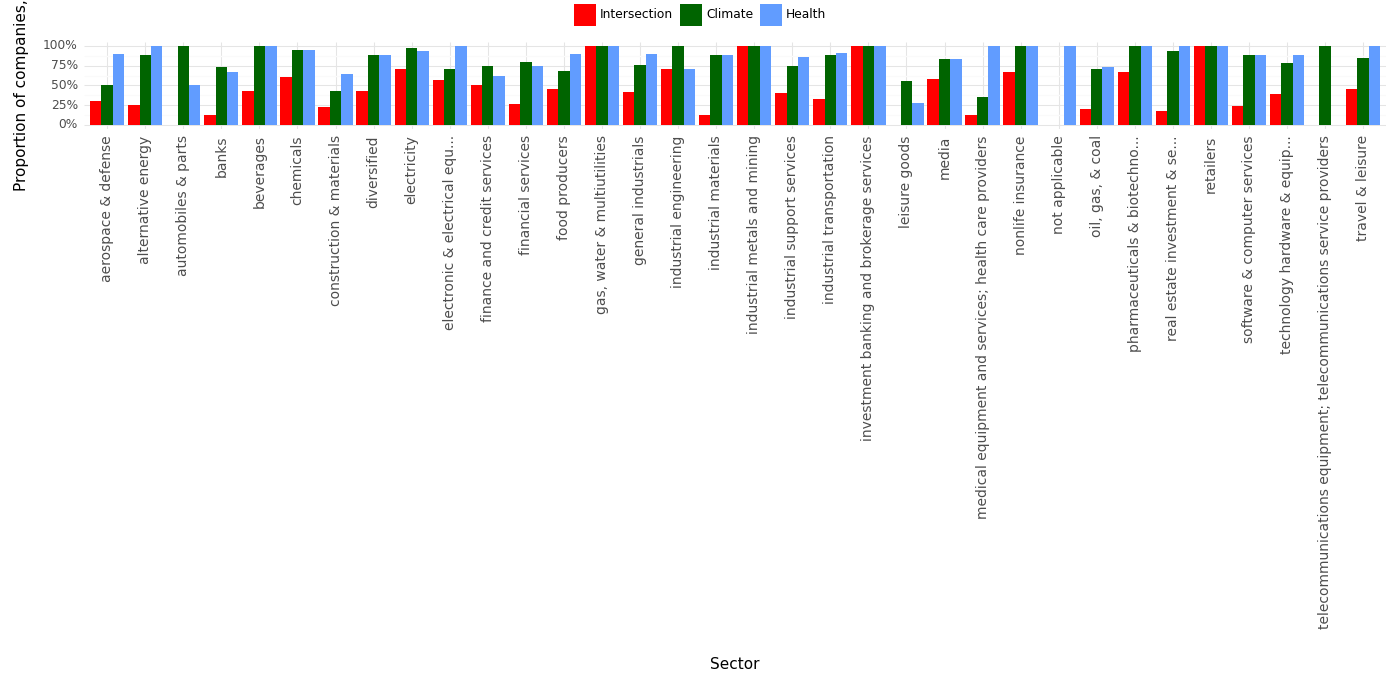

Source data for this figure (header and first rows):
, Sector, Climate, Health, Intersection, Year
0, aerospace & defense, 0.5, 0.9, 0.3, 2023
1, alternative energy, 0.88, 1.0, 0.25, 2023
2, automobiles & parts, 1.0, 0.5, 0.0, 2023
3, banks, 0.73, 0.67, 0.13, 2023
4, beverages, 1.0, 1.0, 0.43, 2023
5, chemicals, 0.95, 0.95, 0.6, 2023
6, construction & materials, 0.43, 0.65, 0.22, 2023
7, diversified, 0.89, 0.89, 0.43, 2023
8, electricity, 0.97, 0.94, 0.71, 2023
9, electronic & electrical equ..., 0.71, 1.0, 0.57, 2023
10, finance and credit services, 0.75, 0.62, 0.5, 2023
11, financial services, 0.79, 0.74, 0.26, 2023
12, food producers, 0.68, 0.9, 0.45, 2023
13, gas, water & multiutilities, 1.0, 1.0, 1.0, 2023
14, general industrials, 0.76, 0.9, 0.41, 2023
15, industrial engineering, 1.0, 0.71, 0.71, 2023
16, industrial materials, 0.88, 0.88, 0.12, 2023
17, industrial metals and mining, 1.0, 1.0, 1.0, 2023
18, industrial support services, 0.74, 0.86, 0.4, 2023
19, industrial transportation, 0.89, 0.91, 0.33, 2023
20, investment banking and brokerage service…, 1.0, 1.0, 1.0, 2023
21, leisure goods, 0.55, 0.27, 0.0, 2023
22, media, 0.83, 0.83, 0.58, 2023
23, medical equipment and services; health c…, 0.35, 1.0, 0.12, 2023
24, nonlife insurance, 1.0, 1.0, 0.67, 2023
25, not applicable, 0.0, 1.0, 0.0, 2023
26, oil, gas, & coal, 0.71, 0.73, 0.2, 2023
27, pharmaceuticals & biotechno..., 1.0, 1.0, 0.67, 2023
28, real estate investment & se..., 0.94, 1.0, 0.17, 2023
29, retailers, 1.0, 1.0, 1.0, 2023
30, software & computer services, 0.88, 0.88, 0.24, 2023
31, technology hardware & equip..., 0.78, 0.88, 0.39, 2023
32, telecommunications equipment; telecommun…, 1.0, 0.0, 0.0, 2023
33, travel & leisure, 0.85, 1.0, 0.46, 2023
